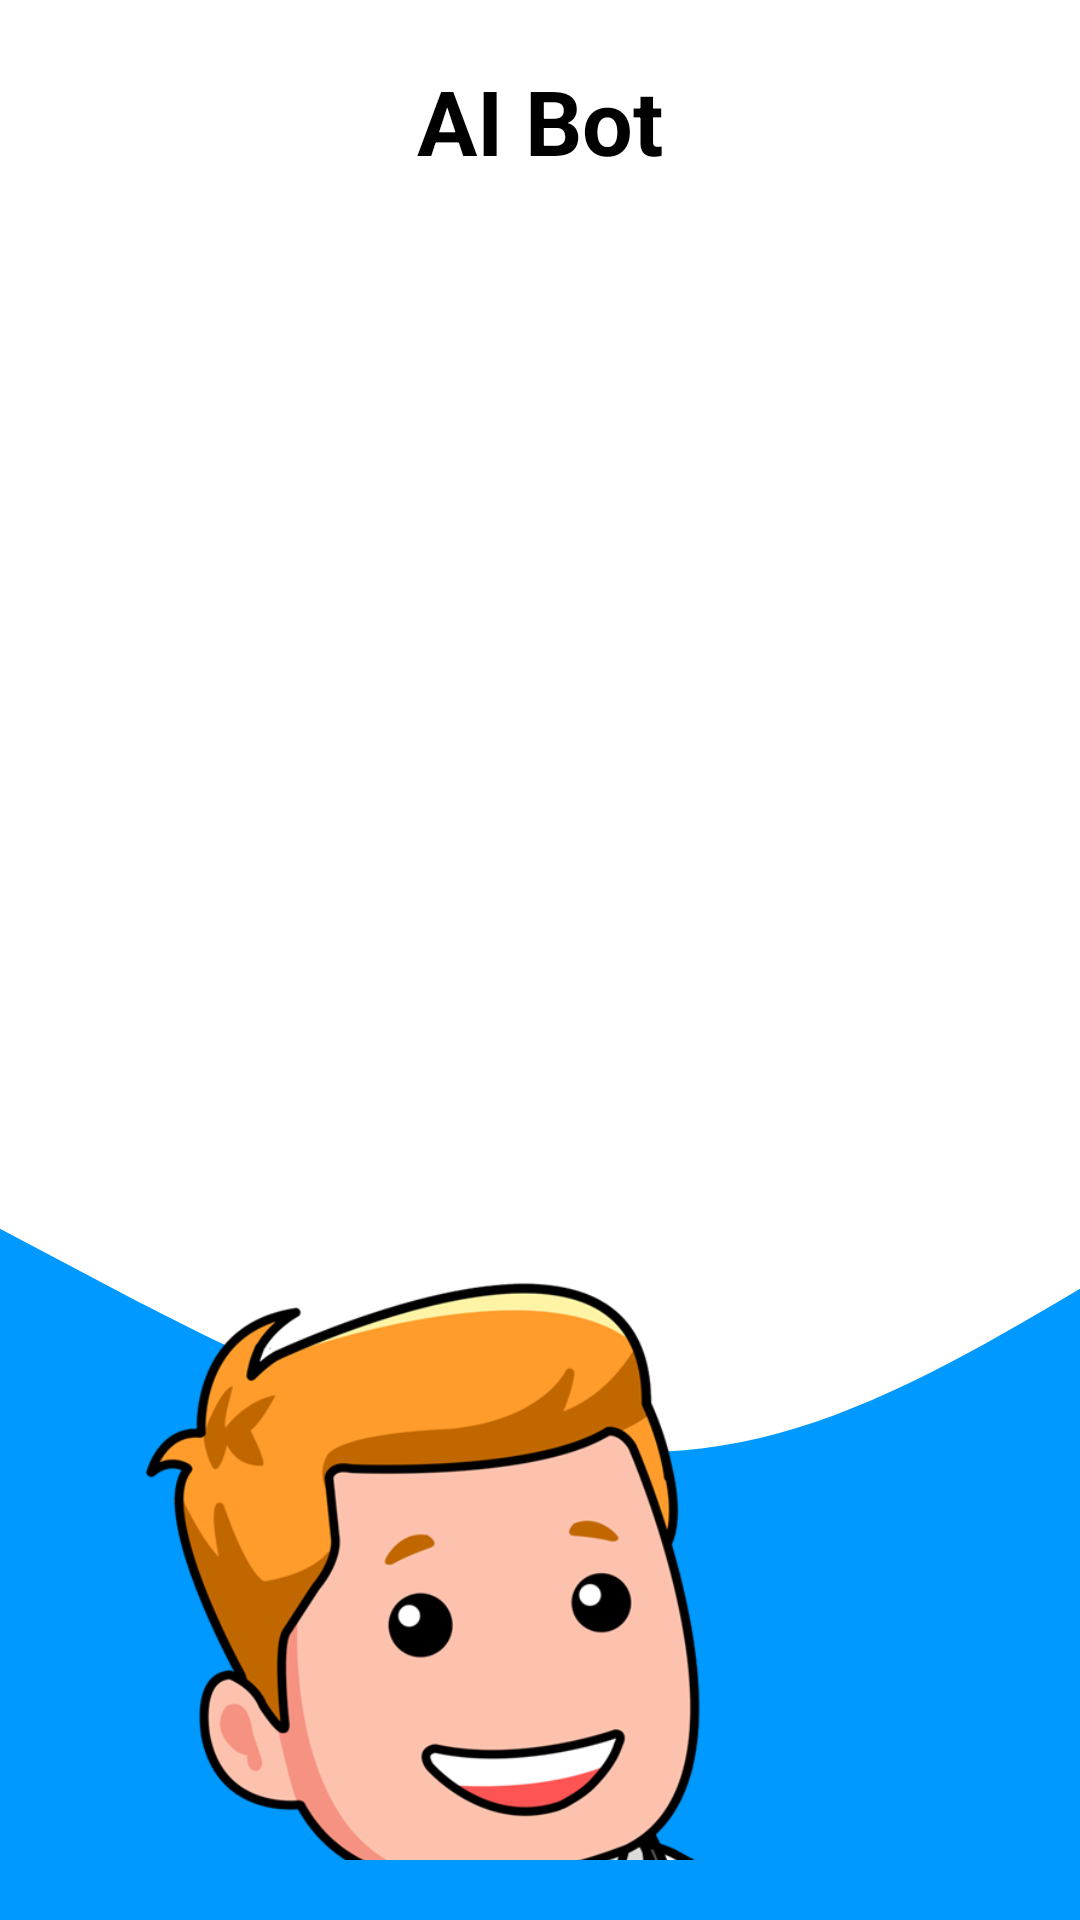

This screen was rendered from an Android layout file. Write that file and the resources it references.
<!-- AndroidManifest.xml: application theme Theme.MeetDoc -->
<!-- res/layout/activity_ai_disease_predictor_result.xml -->
<?xml version="1.0" encoding="utf-8"?>
<LinearLayout xmlns:android="http://schemas.android.com/apk/res/android"
    xmlns:app="http://schemas.android.com/apk/res-auto"
    xmlns:tools="http://schemas.android.com/tools"
    android:layout_width="match_parent"
    android:layout_height="match_parent"
    android:gravity="center_horizontal"
    android:orientation="vertical"
    android:padding="20dp"
    tools:context=".AddAppointment"
    android:background="@drawable/ic_wave_down">
    <TextView
        android:layout_width="match_parent"
        android:layout_height="wrap_content"
        android:text="AI Bot"
        android:textSize="30dp"
        android:textStyle="bold"
        android:gravity="center_horizontal"
        android:textColor="@color/black"/>

    <TextView
        android:id="@+id/results"
        android:layout_width="match_parent"
        android:layout_height="300dp"
        android:gravity="center_horizontal"
        android:layout_gravity="center_vertical|end"
        android:text=""
        android:textColor="@color/black"
        android:textSize="20dp" />

    <ImageView
        android:id="@+id/doctor"
        android:layout_width="400dp"
        android:layout_height="430dp"
        android:layout_marginStart="20dp"
        android:layout_marginEnd="20dp"
        android:layout_marginTop="50dp"
        android:src="@drawable/doctor" />
</LinearLayout>
<!-- resources referenced by this layout -->
<resources>
  <color name="black">#FF000000</color>
  <!-- drawable doctor: png bitmap (drawable, 157705 bytes) -->
  <!-- drawable ic_wave_down (drawable) -->
  <vector xmlns:android="http://schemas.android.com/apk/res/android"
      android:width="500dp"
      android:height="320dp"
      android:viewportWidth="500"
      android:viewportHeight="300">
    <path
        android:pathData="M0,192L60,202.7C120,213 240,235 360,224C480,213 600,171 720,170.7C840,171 960,213 1080,240C1200,267 1320,277 1380,282.7L1440,288L1440,320L1380,320C1320,320 1200,320 1080,320C960,320 840,320 720,320C600,320 480,320 360,320C240,320 120,320 60,320L0,320Z"
        android:fillColor="#0099ff"/>
  </vector>
  <style name="Theme.MeetDoc" parent="Theme.MaterialComponents.DayNight.DarkActionBar">
          
          <item name="colorPrimary">@color/purple_500</item>
          <item name="colorPrimaryVariant">@color/purple_700</item>
          <item name="colorOnPrimary">@color/white</item>
          
          <item name="colorSecondary">@color/teal_200</item>
          <item name="colorSecondaryVariant">@color/teal_700</item>
          <item name="colorOnSecondary">@color/black</item>
          
          <item name="android:statusBarColor" tools:targetApi="l">?attr/colorPrimaryVariant</item>
          
      </style>
  <color name="purple_500">#2196F3</color>
  <color name="purple_700">#FF3700B3</color>
  <color name="white">#FFFFFFFF</color>
  <color name="teal_200">#FF03DAC5</color>
  <color name="teal_700">#FF018786</color>
</resources>
